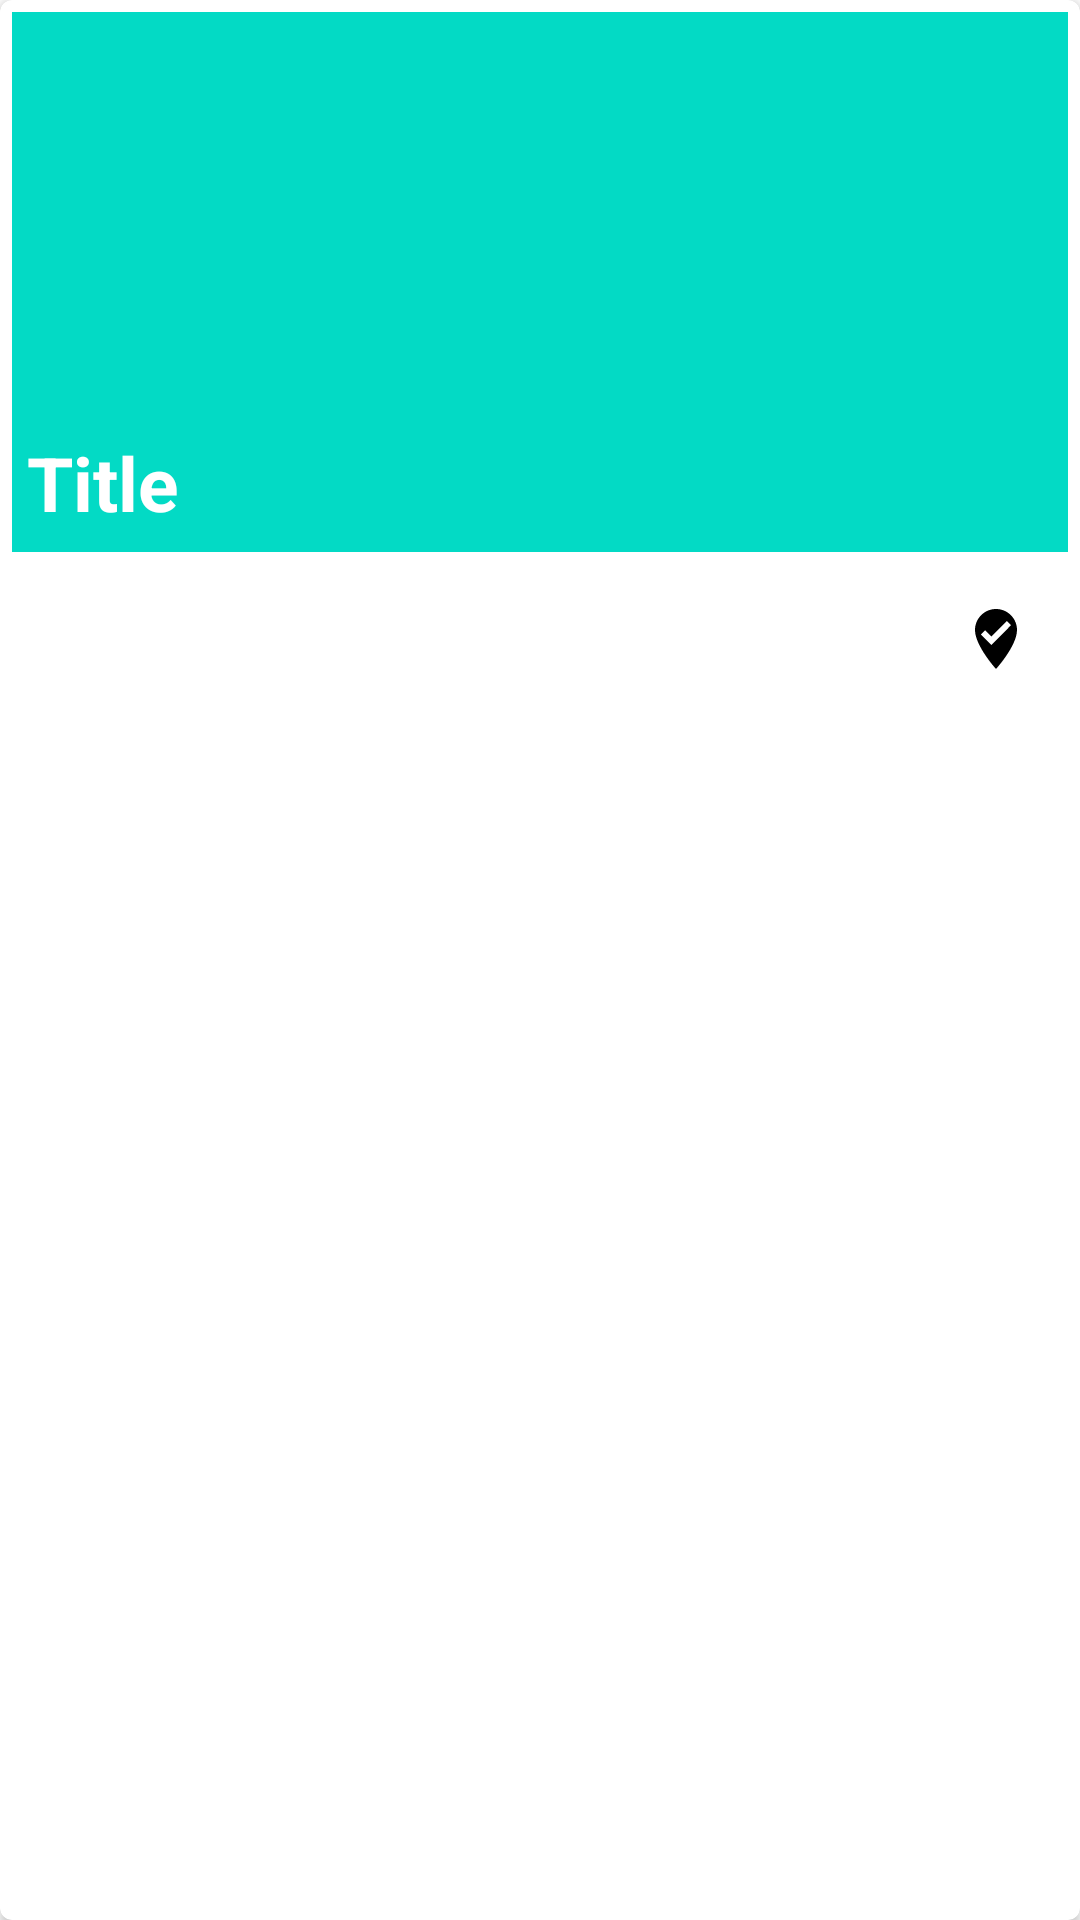

Android layout source for this screen:
<!-- AndroidManifest.xml: application theme Theme.MaterialComponents.Light.DarkActionBar -->
<!-- res/layout/project_item_rv.xml -->
<?xml version="1.0" encoding="utf-8"?>
<androidx.cardview.widget.CardView xmlns:android="http://schemas.android.com/apk/res/android"
    android:layout_width="match_parent"
    android:layout_height="wrap_content"
    xmlns:app="http://schemas.android.com/apk/res-auto"
    app:cardCornerRadius="4dp">

    <RelativeLayout
        android:layout_width="match_parent"
        android:layout_height="match_parent"
        android:layout_margin="4dp">
        <ImageView
            android:id="@+id/card_color_iv"
            android:layout_width="match_parent"
            android:layout_height="180dp"
            android:background="@color/colorAccent"
            android:layout_marginBottom="5dp"/>

        <TextView
            android:id="@+id/title_project"
            android:layout_width="wrap_content"
            android:layout_height="wrap_content"
            android:text="Title"
            android:textSize="25sp"
            android:lines="1"
            android:textColor="@android:color/white"
            android:textStyle="bold"
            android:layout_marginTop="140dp"
            android:layout_marginLeft="5dp"/>

        <Button
            android:id="@+id/delete_btn_card"
            android:layout_width="wrap_content"
            android:layout_height="wrap_content"
            app:icon="@drawable/ic_baseline_delete"
            android:layout_toLeftOf="@+id/edit_btn_card"
            android:layout_below="@+id/card_color_iv"
            style="@style/Widget.App.Button.TextButton.IconOnly"
            />

        <Button
            android:id="@+id/edit_btn_card"
            android:layout_width="wrap_content"
            android:layout_height="wrap_content"
            app:icon="@drawable/ic_baseline_edit"
            android:layout_toLeftOf="@+id/status_iv"
            android:layout_below="@+id/card_color_iv"
            style="@style/Widget.App.Button.TextButton.IconOnly"
            />

        <ImageView
            android:id="@+id/status_iv"
            android:layout_width="24dp"
            android:layout_height="24dp"
            android:src="@drawable/ic_baseline_status"
            android:layout_marginLeft="12dp"
            android:layout_marginRight="12dp"
            android:layout_marginTop="12dp"
            android:layout_alignParentRight="true"
            android:layout_below="@+id/card_color_iv"
            />
    </RelativeLayout>


</androidx.cardview.widget.CardView>
<!-- resources referenced by this layout -->
<resources>
  <color name="colorAccent">#03DAC5</color>
  <!-- drawable ic_baseline_status (drawable) -->
  <vector xmlns:android="http://schemas.android.com/apk/res/android"
      android:width="24dp"
      android:height="24dp"
      android:viewportWidth="24"
      android:viewportHeight="24">
    <path
        android:fillColor="@android:color/black"
        android:pathData="M12,2c3.86,0 7,3.14 7,7 0,5.25 -7,13 -7,13S5,14.25 5,9c0,-3.86 3.14,-7 7,-7zM10.47,14L17,7.41 15.6,6l-5.13,5.18L8.4,9.09 7,10.5l3.47,3.5z"/>
  </vector>
  <style name="Widget.App.Button.TextButton.IconOnly" parent="Widget.MaterialComponents.Button.TextButton">
          <item name="iconPadding">0dp</item>
          <item name="android:insetTop">0dp</item>
          <item name="android:insetBottom">0dp</item>
          <item name="android:paddingLeft">12dp</item>
          <item name="android:paddingRight">12dp</item>
          <item name="android:minWidth">48dp</item>
          <item name="android:minHeight">48dp</item>
      </style>
</resources>
